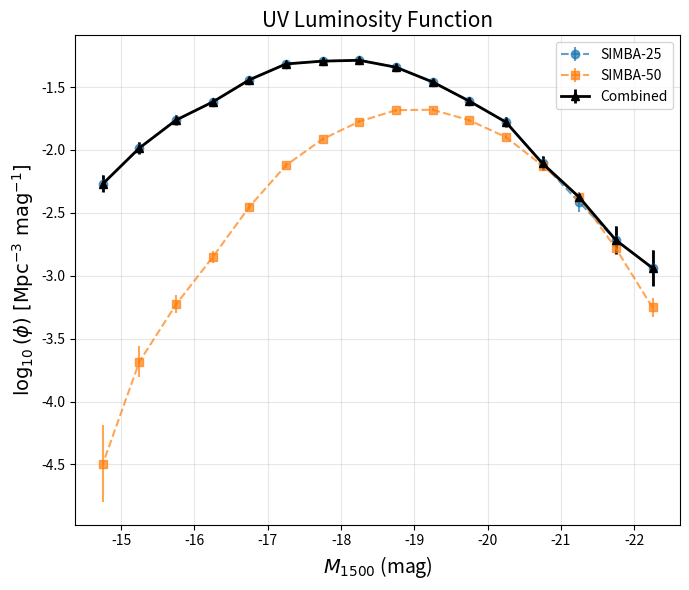

Generate this figure with matplotlib:
import numpy as np
import matplotlib.pyplot as plt

# ------------------------------------------------------------
# Function to compute the UV Luminosity Function (UVLF)
# ------------------------------------------------------------
def calc_UVLF(UVmag, boxsize, bin_width=0.5, mag_range=[-22, -15]):
    """
    UVmag: array of UV absolute magnitudes (M1500)
    boxsize: simulation box size in comoving Mpc/h
    bin_width: width of magnitude bins
    mag_range: [min_mag, max_mag] range for binning
    """
    # Define consistent bins
    bins = np.arange(mag_range[0] - 0.5, mag_range[1] + 0.5 + bin_width, bin_width)
    arr, bin_edges = np.histogram(UVmag, bins=bins)
    
    delmag = bin_edges[1:] - bin_edges[:-1]
    mag0 = 0.5 * (bin_edges[1:] + bin_edges[:-1])

    # Avoid zero counts to prevent log10 errors
    arr = np.where(arr == 0, np.nan, arr)

    # phi in Mpc^-3 mag^-1, multiply by (h/boxsize)^3 if using comoving units
    phi = arr / delmag / (boxsize ** 3)
    logphi = np.log10(phi)
    err_phi = 1.0 / np.sqrt(arr) / np.log(10)

    return mag0, logphi, err_phi


# ------------------------------------------------------------
# Example: mock UV magnitude data for two simulations
# (In reality, load your M1500 arrays here)
# ------------------------------------------------------------
np.random.seed(42)
MUV_25 = np.random.normal(-18, 1.5, 3000)   # SIMBA-25 mock data
MUV_50 = np.random.normal(-19, 1.2, 8000)   # SIMBA-50 mock data

boxsize_25 = 25.0  # comoving Mpc/h
boxsize_50 = 50.0  # comoving Mpc/h

# ------------------------------------------------------------
# Compute UVLFs
# ------------------------------------------------------------
mag25, logphi25, err25 = calc_UVLF(MUV_25, boxsize_25)
mag50, logphi50, err50 = calc_UVLF(MUV_50, boxsize_50)

# Ensure bins match for combining
assert np.allclose(mag25, mag50), "Bins are not aligned — check mag_range and bin_width"

# ------------------------------------------------------------
# Combine UVLFs by taking the higher value per bin
# ------------------------------------------------------------
logphi_comb = np.maximum(logphi25, logphi50)
err_comb = np.where(logphi25 > logphi50, err25, err50)

# ------------------------------------------------------------
# Plot the results
# ------------------------------------------------------------
plt.figure(figsize=(7,6))

plt.errorbar(mag25, logphi25, yerr=err25, fmt='o--', label='SIMBA-25', alpha=0.7)
plt.errorbar(mag50, logphi50, yerr=err50, fmt='s--', label='SIMBA-50', alpha=0.7)
plt.errorbar(mag25, logphi_comb, yerr=err_comb, fmt='^-', color='k', label='Combined', lw=2)

plt.xlabel(r'$M_{1500}$ (mag)', fontsize=14)
plt.ylabel(r'$\log_{10}(\phi)\ [\mathrm{Mpc^{-3}\ mag^{-1}}]$', fontsize=14)
plt.title('UV Luminosity Function', fontsize=15)

plt.gca().invert_xaxis()  # Brighter galaxies on the left
plt.grid(True, alpha=0.3)
plt.legend()
plt.tight_layout()
plt.show()

